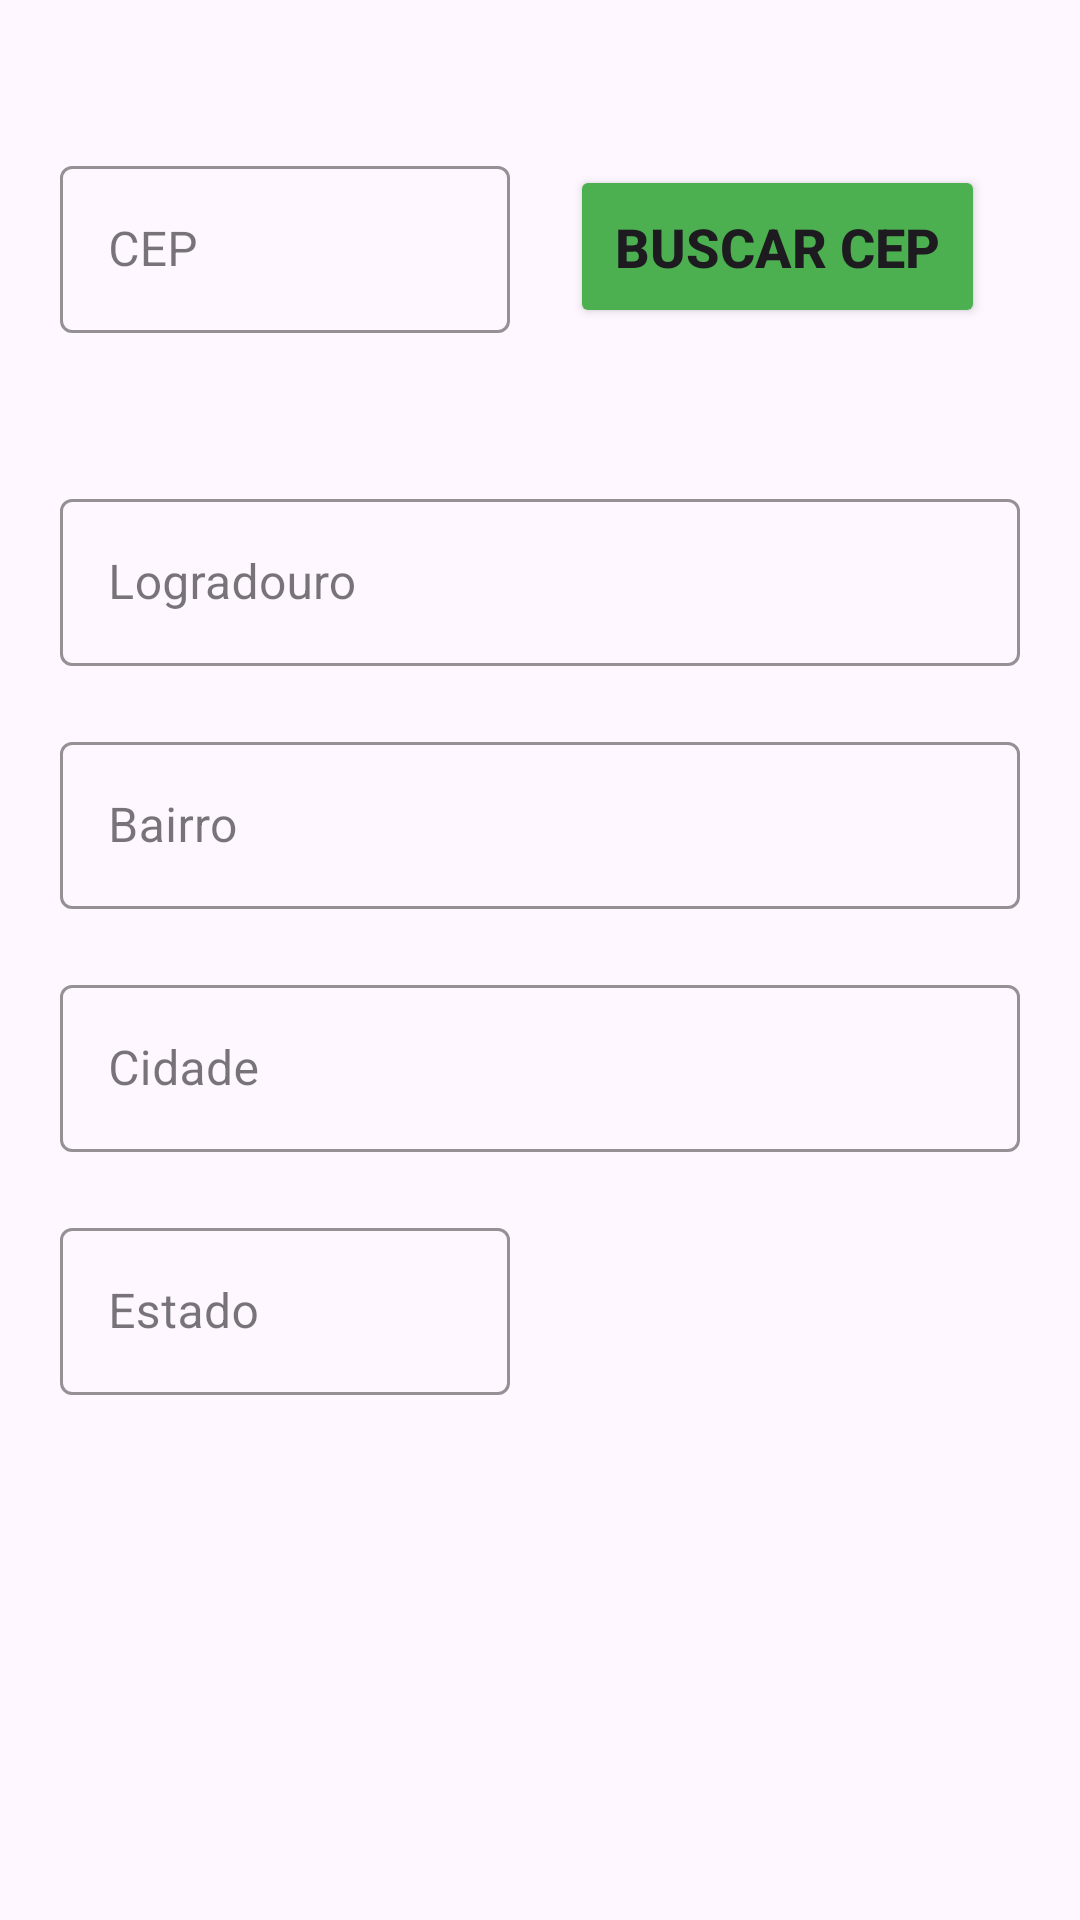

This screen was rendered from an Android layout file. Write that file and the resources it references.
<!-- AndroidManifest.xml: application theme Theme.MeuCEP -->
<!-- res/layout/activity_main.xml -->
<?xml version="1.0" encoding="utf-8"?>
<ScrollView
    android:layout_width="match_parent"
    android:layout_height="match_parent"
    android:fillViewport="true"
    xmlns:android="http://schemas.android.com/apk/res/android"
    >

    <LinearLayout
    xmlns:app="http://schemas.android.com/apk/res-auto"
    xmlns:tools="http://schemas.android.com/tools"
    android:id="@+id/main"
    android:orientation="vertical"
    android:layout_width="match_parent"
    android:layout_height="wrap_content"
    tools:context=".MainActivity">

    <LinearLayout
        android:layout_width="match_parent"
        android:layout_height="wrap_content"
        android:orientation="horizontal">

        <com.google.android.material.textfield.TextInputLayout
            android:layout_width="150dp"
            android:layout_height="wrap_content"
            android:layout_marginTop="50dp"
            android:layout_marginStart="20dp"
            android:layout_marginEnd="20dp"
            app:boxStrokeColor="@color/Verde"
            app:hintTextColor="@color/Verde"
            style="@style/Widget.MaterialComponents.TextInputLayout.OutlinedBox">

            <com.google.android.material.textfield.TextInputEditText
                android:id="@+id/editCEP"
                android:hint="@string/cep"
                android:inputType="number"
                android:textCursorDrawable="@drawable/cursor"
                android:maxLength="8"
                android:textColor="@color/Verde"
                android:layout_width="match_parent"
                android:layout_height="wrap_content" />
        </com.google.android.material.textfield.TextInputLayout>

     <Button
         android:id="@+id/btBuscarCEP"
         android:layout_width="wrap_content"
         android:layout_height="wrap_content"
         android:text="@string/buscar_cep"
         android:textSize="18sp"
         android:textStyle="bold"
         android:textAllCaps="true"
         android:backgroundTint="@color/Verde"
         android:layout_marginTop="50dp"
         android:layout_marginEnd="20dp"
         android:padding="15dp"
     />
    </LinearLayout>
    <com.google.android.material.textfield.TextInputLayout
        android:layout_width="match_parent"
        android:layout_height="wrap_content"
        android:layout_marginTop="50dp"
        android:layout_marginStart="20dp"
        android:layout_marginEnd="20dp"
        app:boxStrokeColor="@color/Verde"
        app:hintTextColor="@color/Verde"
        style="@style/Widget.MaterialComponents.TextInputLayout.OutlinedBox">

        <com.google.android.material.textfield.TextInputEditText
            android:id="@+id/editLogradouro"
            android:hint="@string/logradouro"
            android:inputType="text"
            android:maxLines="1"
            android:textCursorDrawable="@drawable/cursor"
            android:textColor="@color/Verde"
            android:layout_width="match_parent"
            android:layout_height="wrap_content" />
    </com.google.android.material.textfield.TextInputLayout>

    <com.google.android.material.textfield.TextInputLayout
        android:layout_width="match_parent"
        android:layout_height="wrap_content"
        android:layout_marginTop="20dp"
        android:layout_marginStart="20dp"
        android:layout_marginEnd="20dp"
        app:boxStrokeColor="@color/Verde"
        app:hintTextColor="@color/Verde"
        style="@style/Widget.MaterialComponents.TextInputLayout.OutlinedBox">

        <com.google.android.material.textfield.TextInputEditText
            android:id="@+id/editBairro"
            android:hint="@string/bairro"
            android:inputType="text"
            android:maxLines="1"
            android:textCursorDrawable="@drawable/cursor"
            android:textColor="@color/Verde"
            android:layout_width="match_parent"
            android:layout_height="wrap_content" />
    </com.google.android.material.textfield.TextInputLayout>

    <com.google.android.material.textfield.TextInputLayout
        android:layout_width="match_parent"
        android:layout_height="wrap_content"
        android:layout_marginTop="20dp"
        android:layout_marginStart="20dp"
        android:layout_marginEnd="20dp"
        app:boxStrokeColor="@color/Verde"
        app:hintTextColor="@color/Verde"
        style="@style/Widget.MaterialComponents.TextInputLayout.OutlinedBox">

        <com.google.android.material.textfield.TextInputEditText
            android:id="@+id/editCidade"
            android:hint="@string/cidade"
            android:inputType="text"
            android:maxLines="1"
            android:textCursorDrawable="@drawable/cursor"
            android:textColor="@color/Verde"
            android:layout_width="match_parent"
            android:layout_height="wrap_content" />
    </com.google.android.material.textfield.TextInputLayout>

    <com.google.android.material.textfield.TextInputLayout
        android:layout_width="150dp"
        android:layout_height="wrap_content"
        android:layout_marginTop="20dp"
        android:layout_marginStart="20dp"
        android:layout_marginEnd="20dp"
        app:boxStrokeColor="@color/Verde"
        app:hintTextColor="@color/Verde"
        style="@style/Widget.MaterialComponents.TextInputLayout.OutlinedBox">

        <com.google.android.material.textfield.TextInputEditText
            android:id="@+id/editEstado"
            android:hint="@string/estado"
            android:inputType="text"
            android:maxLength="2"
            android:layout_gravity="center"
            android:textCursorDrawable="@drawable/cursor"
            android:textColor="@color/Verde"
            android:layout_width="match_parent"
            android:layout_height="wrap_content" />
    </com.google.android.material.textfield.TextInputLayout>

</LinearLayout>

</ScrollView>
<!-- resources referenced by this layout -->
<resources>
  <color name="Verde">#4CAF50</color>
  <!-- drawable cursor (drawable) -->
  <?xml version="1.0" encoding="utf-8"?>
  <shape xmlns:android="http://schemas.android.com/apk/res/android">
  
      <size android:width="1dp" />
      <solid android:color="@color/Verde" />
  
  </shape>
  <string name="bairro">Bairro</string>
  <string name="buscar_cep">Buscar CEP</string>
  <string name="cep">CEP</string>
  <string name="cidade">Cidade</string>
  <string name="estado">Estado</string>
  <string name="logradouro">Logradouro</string>
  <style name="Theme.MeuCEP" parent="Base.Theme.MeuCEP" />
  <style name="Base.Theme.MeuCEP" parent="Theme.Material3.DayNight.NoActionBar">
          
          
      </style>
</resources>
